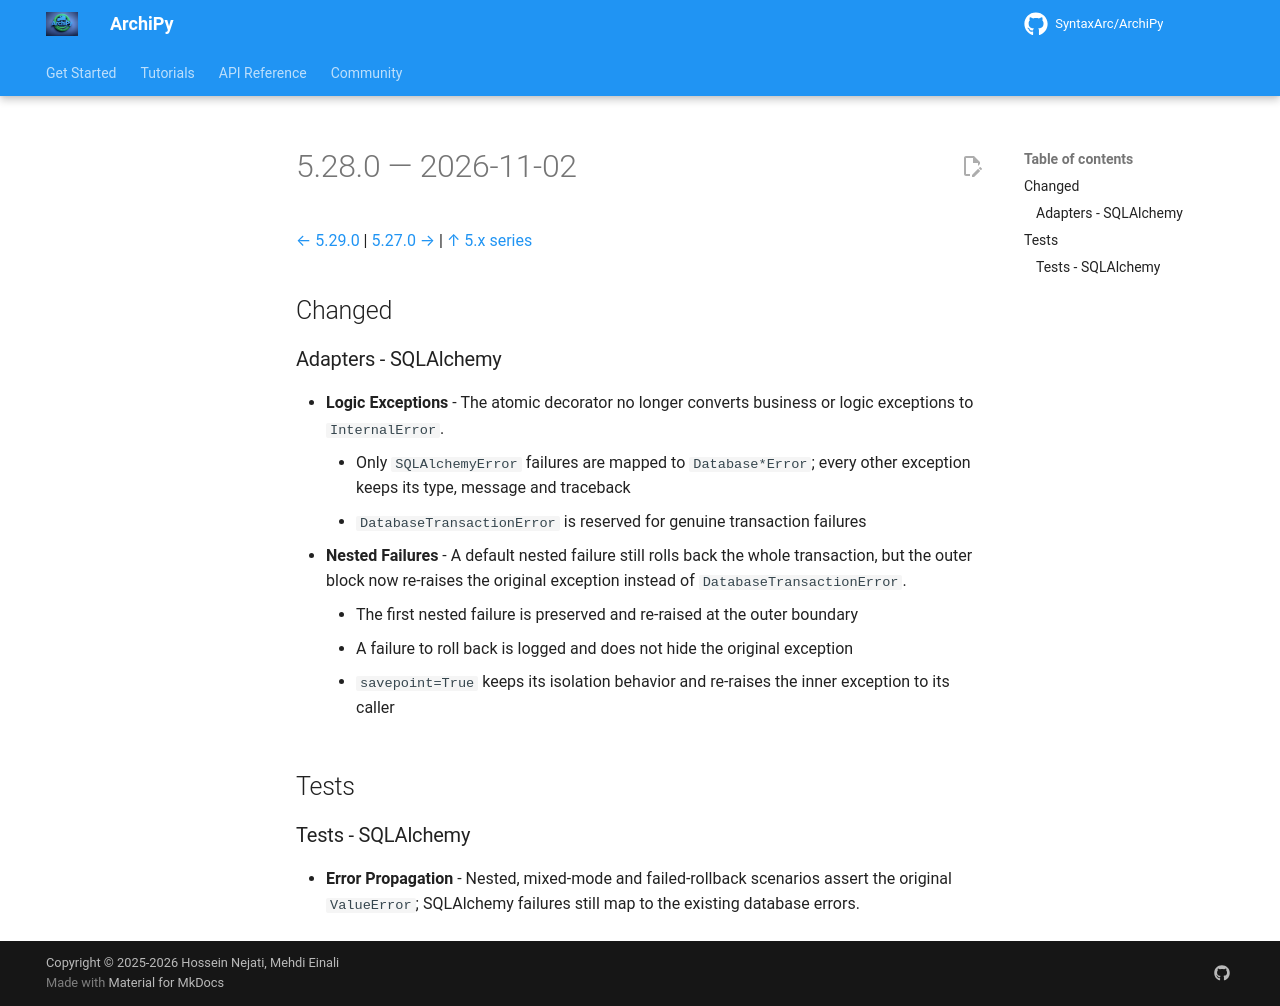

repository: SyntaxArc/ArchiPy · page: community/changelog/5/5.28.0/index.html · generator: mkdocs

---
title: "Changelog 5.28.0"
description: "Release notes for ArchiPy 5.28.0"
---

# 5.28.0 — 2026-11-02

[← 5.29.0](5.29.0.md) | [5.27.0 →](5.27.0.md) | [↑ 5.x series](index.md)

## Changed

### Adapters - SQLAlchemy

- **Logic Exceptions** - The atomic decorator no longer converts business or logic exceptions to `InternalError`.
    - Only `SQLAlchemyError` failures are mapped to `Database*Error`; every other exception keeps its type, message and traceback
    - `DatabaseTransactionError` is reserved for genuine transaction failures
- **Nested Failures** - A default nested failure still rolls back the whole transaction, but the outer block now re-raises the original exception instead of `DatabaseTransactionError`.
    - The first nested failure is preserved and re-raised at the outer boundary
    - A failure to roll back is logged and does not hide the original exception
    - `savepoint=True` keeps its isolation behavior and re-raises the inner exception to its caller

## Tests

### Tests - SQLAlchemy

- **Error Propagation** - Nested, mixed-mode and failed-rollback scenarios assert the original `ValueError`; SQLAlchemy failures still map to the existing database errors.
